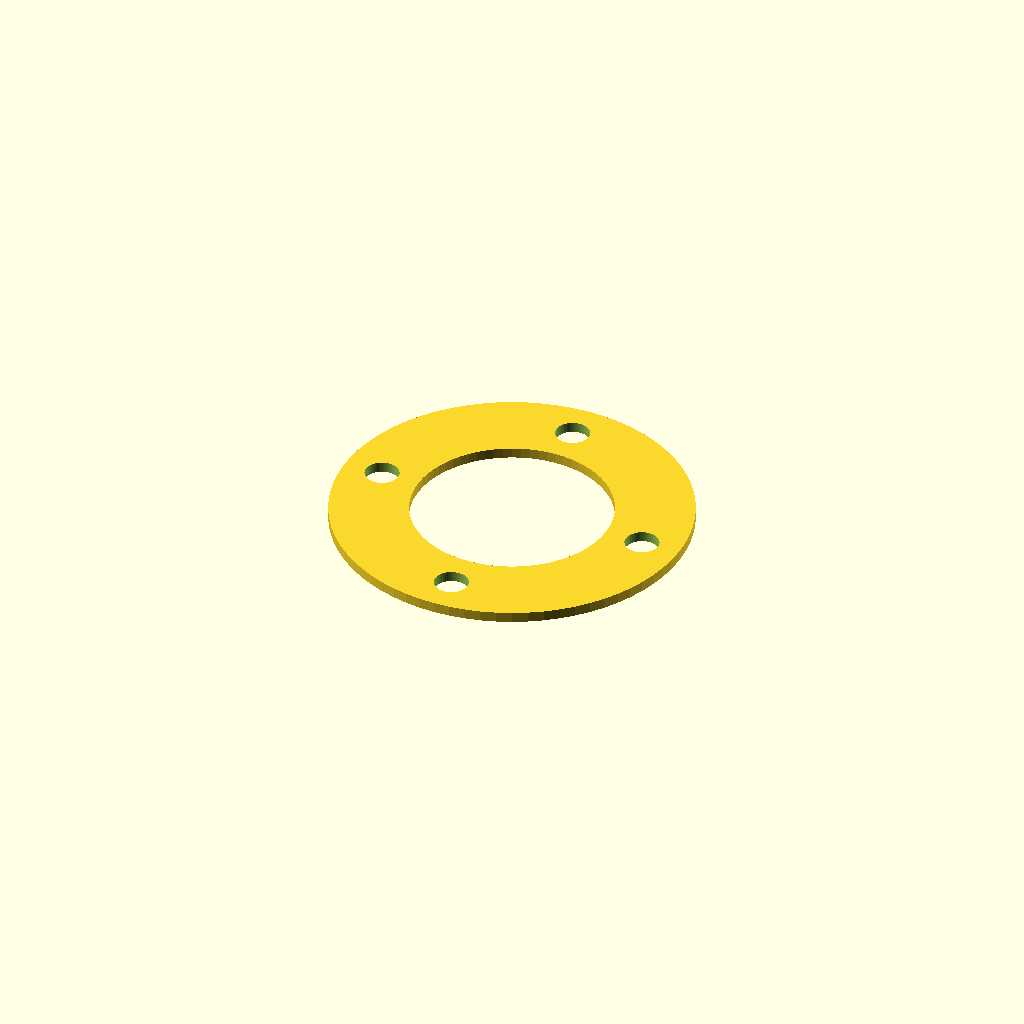
Cell 1 — every parameter at its default value.
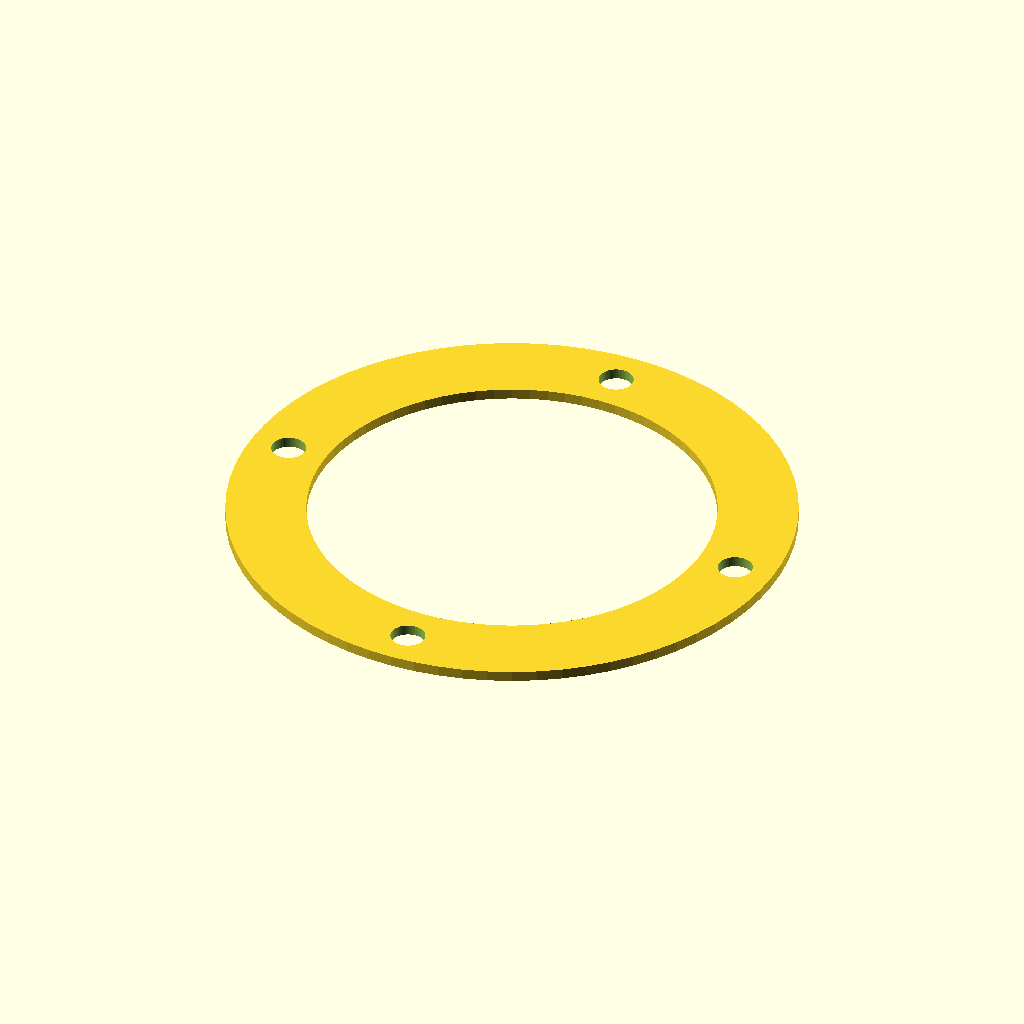
Cell 2: inner_x = 76.2 (everything else at default).
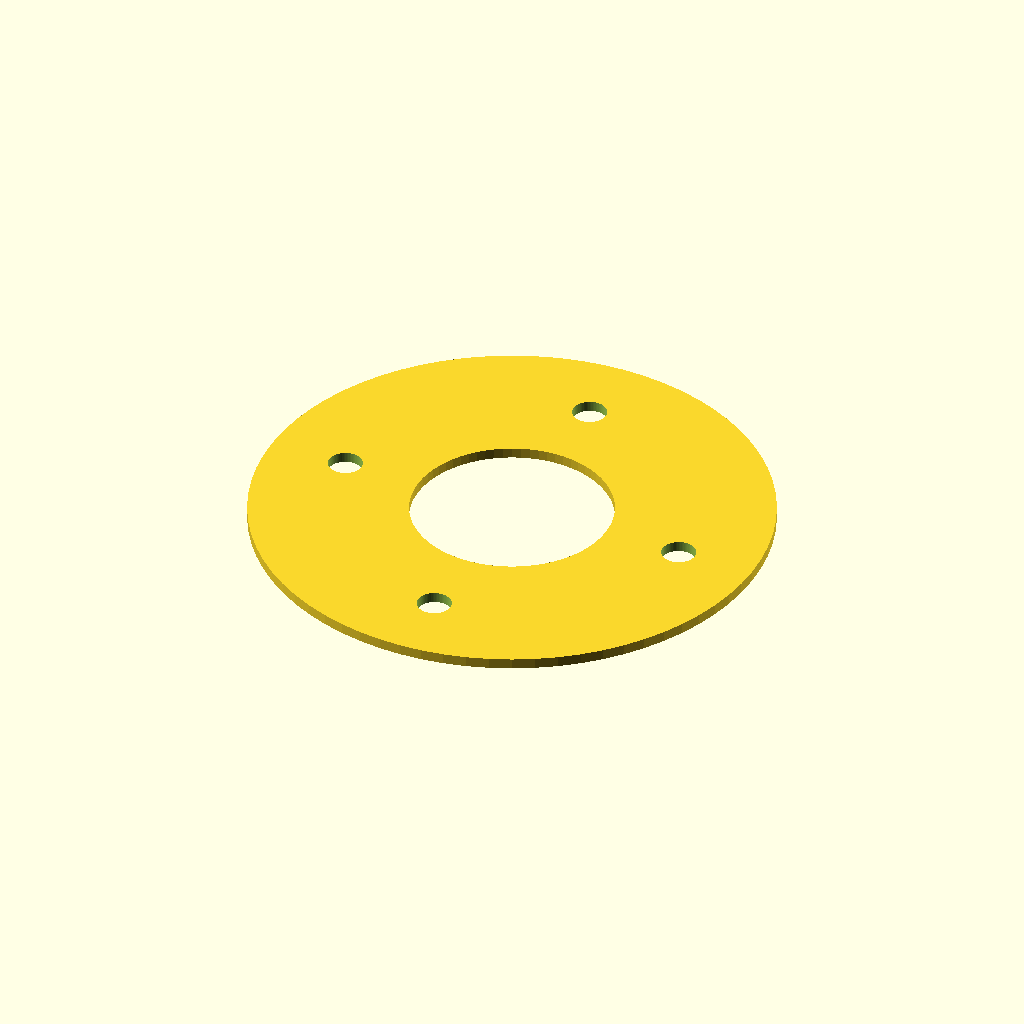
Cell 3 — rim_width set to 30, the other parameters unchanged.
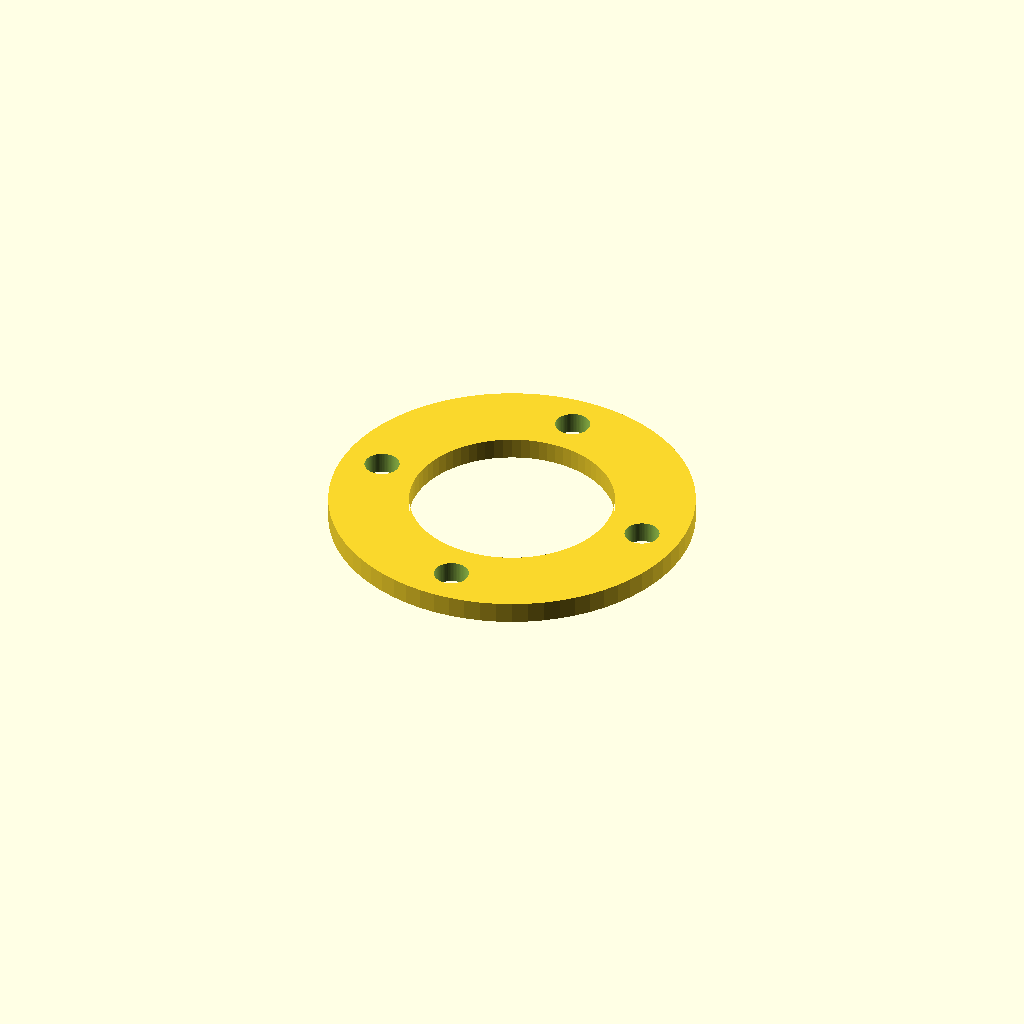
Cell 4: the same model with thickness = 4.
All cells are drawn from one camera (rotation 55°, 0°, 25°, orthographic, colour scheme Cornfield), so only the parameter changes between them.
The OpenSCAD source (generators/12_gaskets_seals.scad):
include <BOSL2/std.scad>

/* [1. Gasket / Seal Style] */
// Select Gasket, O-Ring, or Grommet Type [flange_bolt_circle:Round Pipe Flange Gasket (With Bolt Circle Holes), rect_flange:Rectangular Enclosure / Cover Flange Gasket (With Corner/Edge Holes), oring_seal:Round or Rectangular O-Ring Cord Seal (Flat / D-Profile / Round), elec_box_gasket:Electrical Box / Weatherproof Plate Gasket (1-Gang / 2-Gang / 4x4), panel_grommet:Flexible Pass-Through Panel / Knock-Out Cable Grommet]
gasket_type = "flange_bolt_circle";

// Cross-Sectional Sealing Profile [flat:Flat Sheet Gasket (Standard), ribbed:Concentric Dual-Ridge Sealing Beads (Compresses Easier with TPU!), rounded:Rounded O-Ring / Torus Profile] @show_if(gasket_type=flange_bolt_circle|rect_flange|oring_seal|elec_box_gasket)
seal_profile = "flat";

/* [2. Primary Gasket Dimensions] */
// Inner Bore Diameter / Rectangular Inner Width X [10:10 mm (3/8"), 12.7:12.7 mm (1/2"), 16:16 mm (5/8"), 19.05:19.05 mm (3/4"), 25.4:25.4 mm (1"), 32:32 mm (1-1/4"), 38.1:38.1 mm (1-1/2"), 50.8:50.8 mm (2"), 65:65 mm (~2-1/2"), 75:75 mm (~3"), 90:90 mm, 100:100 mm (~4"), 120:120 mm] @show_if(gasket_type=flange_bolt_circle|rect_flange|oring_seal)
inner_x = 38.1;

// Rectangular Inner Depth Y [30:30 mm, 40:40 mm, 50:50 mm, 60:60 mm, 70:70 mm, 80:80 mm, 100:100 mm, 120:120 mm] @show_if(gasket_type=rect_flange)
inner_y = 60;

// Flange / Rim Seal Width (Wall Width from ID to OD) [3:3.0 mm (Narrow O-Ring), 5:5.0 mm (Standard Seal), 8:8.0 mm, 10:10.0 mm, 12:12.0 mm (Standard Flange), 15:15.0 mm (Wide Bolt Flange), 20:20.0 mm (Heavy Pipe Flange), 25:25.0 mm] @show_if(gasket_type=flange_bolt_circle|rect_flange|oring_seal)
rim_width = 15.0;

// Gasket / Seal Thickness (Z Height) [1.0:1.0 mm (Thin Shim Gasket), 1.6:1.6 mm (1/16" Standard Gasket), 2.0:2.0 mm, 2.4:2.4 mm (3/32" Medium Gasket), 3.2:3.2 mm (1/8" Thick Seal), 4.0:4.0 mm, 5.0:5.0 mm]
thickness = 2.0;

// Corner Rounding Radius (For Rectangular Gasket) [2:2 mm, 4:4 mm, 6:6 mm, 10:10 mm, 15:15 mm] @show_if(gasket_type=rect_flange)
corner_r = 5.0;

/* [3. Bolt Holes (For Round & Rectangular Flange Gaskets)] */
// Number of Bolt Holes around Flange (0 = No Bolt Holes) [0:0 (Unpunched Solid Ring/Frame), 2:2 Holes (2-Bolt Oval/Flange), 3:3 Holes, 4:4 Holes (Standard 4-Bolt), 6:6 Holes, 8:8 Holes, 12:12 Holes] @show_if(gasket_type=flange_bolt_circle|rect_flange)
bolt_count = 4;

// Bolt Hole Diameter [3.2:M3 (3.2 mm), 4.2:M4 / #8 (4.2 mm), 5.2:M5 / #10 (5.2 mm), 6.5:M6 / 1/4" (6.5 mm), 8.5:M8 / 5/16" (8.5 mm), 10.5:M10 / 3/8" (10.5 mm), 13.0:M12 / 1/2" (13.0 mm)] @show_if(gasket_type=flange_bolt_circle|rect_flange)
bolt_hole_d = 6.5;

// Bolt Circle Diameter (0 = Auto-Center in Flange Rim) [0:Auto-Center in Flange Rim, 40:40 mm, 50:50 mm, 60:60 mm, 75:75 mm, 85:85 mm, 100:100 mm, 125:125 mm] @show_if(gasket_type=flange_bolt_circle)
custom_bcd = 0;

/* [4. Electrical Box Gasket Presets] */
// Standard Electrical Box Size [gang_1:1-Gang Weatherproof Bell / Device Box (70×115 mm, #6-32 Device Holes), gang_2:2-Gang Weatherproof Device Box (116×115 mm), box_4x4:4" Square (102×102 mm) Junction Box Cover Gasket, round_4in:4" Round Weatherproof Outlet Box (102 mm OD)] @show_if(gasket_type=elec_box_gasket)
elec_preset = "gang_1";

/* [5. Panel Grommet Options] */
// Panel Knockout / Mounting Hole Diameter [12.7:12.7 mm (1/2" Bore), 16:16 mm (5/8" Bore), 19.05:19.05 mm (3/4" Bore), 22.2:22.2 mm (7/8" — 1/2" Trade Knockout!), 25.4:25.4 mm (1" Bore), 27.8:27.8 mm (1-3/32" — 3/4" Trade Knockout!), 34.9:34.9 mm (1-3/8" — 1" Trade Knockout!)] @show_if(gasket_type=panel_grommet)
panel_hole_d = 22.2;

// Inner Cable Pass-Through Bore [4:4 mm, 6:6 mm, 8:8 mm, 10:10 mm, 12:12 mm, 14:14 mm, 16:16 mm, 20:20 mm] @show_if(gasket_type=panel_grommet)
grommet_id = 10.0;

// Sheet Metal / Panel Thickness (Groove Width) [1.2:1.2 mm (18 Gauge Steel), 1.6:1.6 mm (16 Gauge / 1/16" Panel), 2.0:2.0 mm (14 Gauge), 3.2:3.2 mm (1/8" Wall), 4.8:4.8 mm (3/16" Wall)] @show_if(gasket_type=panel_grommet)
panel_thick = 1.6;

/* [Hidden] */
$fn = 72;

ID = max(3, inner_x);
IY = max(6, inner_y);
RW = max(1.5, rim_width);
OD = ID + (RW * 2);
T  = max(0.4, thickness);

echo(str("[SPEC] Gasket/Seal: ", gasket_type, " (", seal_profile, ")  |  Thickness: ", T, " mm"));

module add_sealing_ribs_round(mid_d, span_w) {
    if (seal_profile == "ribbed") {
        for (off = [-span_w * 0.22, span_w * 0.22]) {
            up(T)
            rotate_extrude()
                translate([mid_d/2 + off, 0])
                    circle(d = min(1.6, T * 0.65), $fn = 24);
        }
    }
}

if (gasket_type == "flange_bolt_circle") {
    bcd = (custom_bcd > ID) ? custom_bcd : (ID + RW);
    difference() {
        union() {
            linear_extrude(height = T)
                difference() {
                    circle(d = OD);
                    circle(d = ID);
                }
            add_sealing_ribs_round(bcd, RW);
        }
        if (bolt_count > 0) {
            for (i = [0 : bolt_count - 1]) {
                rotate([0, 0, i * (360 / bolt_count)])
                    translate([bcd / 2, 0, -0.5])
                        cylinder(d = bolt_hole_d, h = T + 3);
            }
        }
    }

} else if (gasket_type == "rect_flange") {
    ox = ID + 2 * RW;
    oy = IY + 2 * RW;
    mid_x = ID + RW;
    mid_y = IY + RW;

    difference() {
        union() {
            linear_extrude(height = T)
                difference() {
                    offset(r = corner_r) square([ox - 2*corner_r, oy - 2*corner_r], center = true);
                    offset(r = max(1, corner_r - RW*0.5)) square([ID - 2*max(1, corner_r - RW*0.5), IY - 2*max(1, corner_r - RW*0.5)], center = true);
                }
            if (seal_profile == "ribbed") {
                up(T)
                linear_extrude(height = min(0.8, T * 0.35))
                    difference() {
                        offset(r = 2) square([mid_x - 2, mid_y - 2], center = true);
                        offset(r = 1) square([mid_x - 4.4, mid_y - 4.4], center = true);
                    }
            }
        }
        // Corner & Mid-Edge Bolt Holes centered in the flange rim
        if (bolt_count >= 2) {
            for (sx = [-mid_x/2, mid_x/2])
                for (sy = (bolt_count == 2) ? [0] : [-mid_y/2, mid_y/2])
                    translate([sx, sy, -0.5])
                        cylinder(d = bolt_hole_d, h = T + 3);
        }
        if (bolt_count >= 6) {
            for (sy = [-mid_y/2, mid_y/2])
                translate([0, sy, -0.5])
                    cylinder(d = bolt_hole_d, h = T + 3);
        }
        if (bolt_count >= 8) {
            for (sx = [-mid_x/2, mid_x/2])
                translate([sx, 0, -0.5])
                    cylinder(d = bolt_hole_d, h = T + 3);
        }
    }

} else if (gasket_type == "oring_seal") {
    if (seal_profile == "rounded") {
        // Flat-bottomed D-Ring / O-Ring so it prints cleanly on Z=0 without bottom overhang spaghetti!
        up(T / 2)
        rotate_extrude()
            translate([ID/2 + RW/2, 0])
                hull() {
                    circle(d = min(RW, T), $fn = 32);
                    translate([0, -T/4]) square([RW * 0.7, T/2], center = true);
                }
    } else {
        linear_extrude(height = T)
            difference() {
                circle(d = OD);
                circle(d = ID);
            }
    }

} else if (gasket_type == "elec_box_gasket") {
    // Standard NEMA / NEC Weatherproof Electrical Box Gaskets
    if (elec_preset == "gang_1") {
        // 1-Gang Bell Box Gasket (70x115mm outer, 46x72mm inner opening, 83.3mm [3.281"] device screw spacing + corner box holes)
        difference() {
            cuboid([70, 115, T], rounding = 6, edges = "Z", anchor = BOTTOM);
            translate([0, 0, -0.5]) cuboid([46, 72, T + 2], rounding = 4, edges = "Z", anchor = BOTTOM);
            for (sy = [-41.67, 41.67]) translate([0, sy, -0.5]) cylinder(d = 4.2, h = T + 2);
            for (sx = [-24, 24]) for (sy = [-47.6, 47.6]) translate([sx, sy, -0.5]) cylinder(d = 4.2, h = T + 2);
        }
    } else if (elec_preset == "gang_2") {
        // 2-Gang Weatherproof Box Gasket (116x115mm outer, 46.1mm gang spacing)
        difference() {
            cuboid([116, 115, T], rounding = 6, edges = "Z", anchor = BOTTOM);
            translate([0, 0, -0.5]) cuboid([92, 72, T + 2], rounding = 4, edges = "Z", anchor = BOTTOM);
            for (gx = [-23.0, 23.0])
                for (sy = [-41.67, 41.67])
                    translate([gx, sy, -0.5]) cylinder(d = 4.2, h = T + 2);
        }
    } else if (elec_preset == "box_4x4") {
        // 4" Square (1900 Box) Weatherproof Cover Gasket (102x102mm)
        difference() {
            cuboid([102, 102, T], rounding = 8, edges = "Z", anchor = BOTTOM);
            translate([0, 0, -0.5]) cuboid([84, 84, T + 2], rounding = 4, edges = "Z", anchor = BOTTOM);
            for (sx = [-38, 38]) for (sy = [-38, 38]) translate([sx, sy, -0.5]) cylinder(d = 4.5, h = T + 2);
        }
    } else {
        // 4" Round Weatherproof Box Gasket (102mm OD, 82mm ID, 88.9mm [3.5"] hole circle)
        difference() {
            cylinder(d = 102, h = T, anchor = BOTTOM);
            translate([0, 0, -0.5]) cylinder(d = 82, h = T + 2, anchor = BOTTOM);
            for (a = [0 : 90 : 270])
                rotate([0, 0, a]) translate([44.45, 0, -0.5]) cylinder(d = 4.5, h = T + 2);
        }
    }

} else if (gasket_type == "panel_grommet") {
    // Flexible Panel Knockout Grommet (With 45-degree chamfered snap lip so it prints without supports!)
    p_od  = max(10, panel_hole_d);
    c_id  = min(p_od - 3.0, max(2, grommet_id));
    flange_od = p_od + 7.0;
    flange_h  = 2.4;
    groove_h  = max(1.0, panel_thick + 0.3);
    total_gh  = flange_h * 2 + groove_h;

    difference() {
        union() {
            // Bottom outer flange (sits flat on Z=0)
            cylinder(d = flange_od, h = flange_h, chamfer1 = 0.6, anchor = BOTTOM);
            // Center panel-hole neck (sits inside knockout hole)
            up(flange_h)
                cylinder(d = p_od, h = groove_h, anchor = BOTTOM);
            // Top snap-in retention flange (with 45-deg bottom ramp so it prints cleanly without supports and pushes through the knockout!)
            up(flange_h + groove_h)
                cylinder(d1 = p_od, d2 = flange_od, h = flange_h * 0.55, anchor = BOTTOM);
            up(flange_h + groove_h + flange_h * 0.55)
                cylinder(d1 = flange_od, d2 = p_od + 2.0, h = flange_h * 0.45, anchor = BOTTOM);
        }
        // Central cable bore with rounded strain-relief entry/exit mouths
        down(0.1)
            cylinder(d = c_id, h = total_gh + 0.2, anchor = BOTTOM);
        down(0.1)
            cylinder(d1 = c_id + 2.4, d2 = c_id, h = 1.4, anchor = BOTTOM);
        up(total_gh - 1.3)
            cylinder(d1 = c_id, d2 = c_id + 2.4, h = 1.4, anchor = BOTTOM);
    }
}
Customizer parameters (derived from the source; name, type, default, range or options):
gasket_type: string, default "flange_bolt_circle"
seal_profile: string, default "flat"
inner_x: number, default 38.1
inner_y: number, default 60
rim_width: number, default 15
thickness: number, default 2
corner_r: number, default 5
bolt_count: number, default 4
bolt_hole_d: number, default 6.5
custom_bcd: number, default 0
elec_preset: string, default "gang_1"
panel_hole_d: number, default 22.2
grommet_id: number, default 10
panel_thick: number, default 1.6
